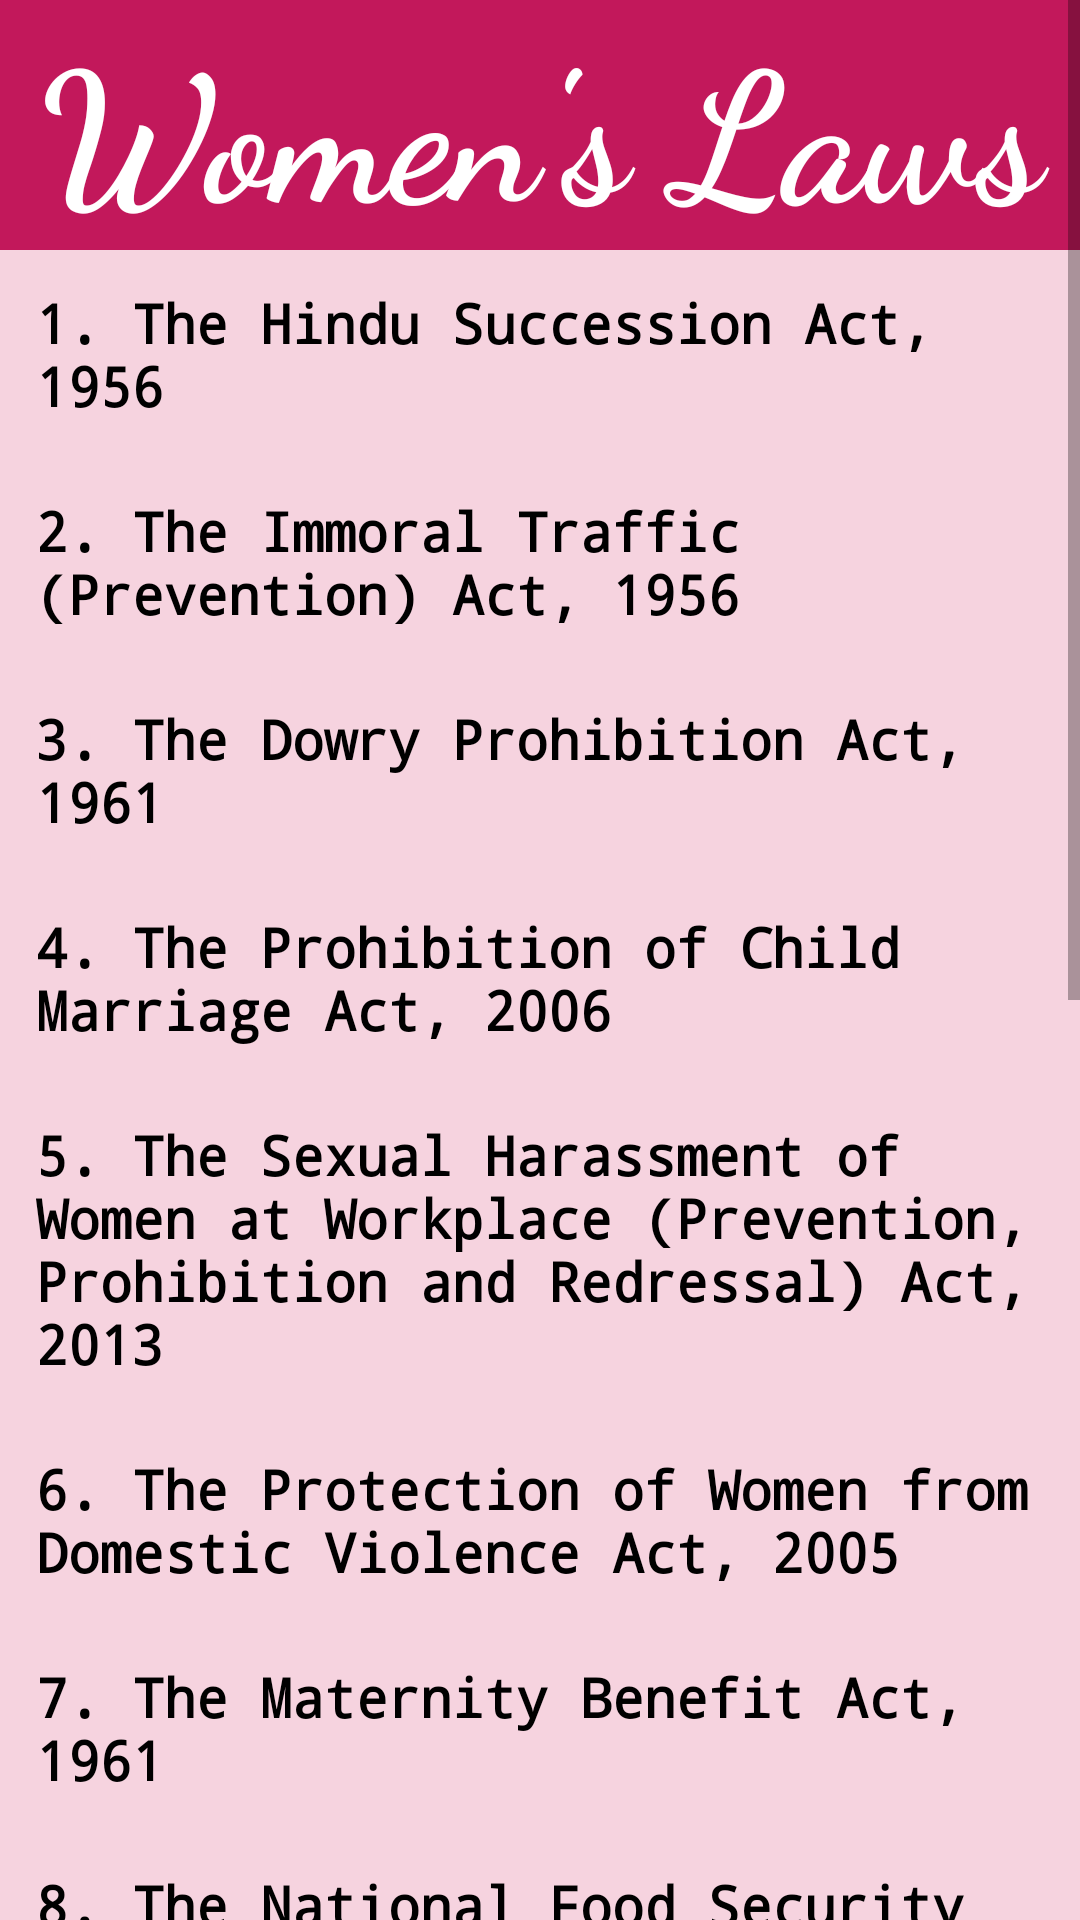

Layout XML and referenced resources for this Android screen:
<!-- AndroidManifest.xml: fallback theme Theme.MaterialComponents.DayNight.NoActionBar -->
<!-- res/layout/activity_women_laws.xml -->
<?xml version="1.0" encoding="utf-8"?>
<ScrollView xmlns:android="http://schemas.android.com/apk/res/android"
    android:layout_width="match_parent"
    android:layout_height="match_parent"
    android:fillViewport="true"
    android:background="#F6D3DF">

    <LinearLayout
        android:layout_width="match_parent"
        android:layout_height="match_parent"
        android:orientation="vertical">

        

        <TextView
            android:layout_width="513dp"
            android:layout_height="wrap_content"
            android:layout_gravity="center"
            android:background="#C2185B"
            android:fontFamily="cursive"
            android:gravity="center"

            android:text="Women's Laws"
            android:textColor="#ffffff"
            android:textSize="60sp"
            android:textStyle="bold" />
        
        <TextView
            android:id="@+id/law1"
            android:layout_width="match_parent"
            android:layout_height="wrap_content"
            android:padding="12dp"
            android:text="1. The Hindu Succession Act, 1956"
            android:textColor="#000000"
            android:textSize="18sp"
            android:textStyle="bold"
            android:fontFamily="monospace" />

        <TextView
            android:id="@+id/law2"
            android:layout_width="match_parent"
            android:layout_height="wrap_content"
            android:padding="12dp"
            android:text="2. The Immoral Traffic (Prevention) Act, 1956"
            android:textColor="#000000"
            android:textSize="18sp"
            android:textStyle="bold"
            android:fontFamily="monospace" />

        <TextView
            android:id="@+id/law3"
            android:layout_width="match_parent"
            android:layout_height="wrap_content"
            android:padding="12dp"
            android:text="3. The Dowry Prohibition Act, 1961"
            android:textColor="#000000"
            android:textSize="18sp"
            android:textStyle="bold"
            android:fontFamily="monospace" />

        <TextView
            android:id="@+id/law4"
            android:layout_width="match_parent"
            android:layout_height="wrap_content"
            android:padding="12dp"
            android:text="4. The Prohibition of Child Marriage Act, 2006"
            android:textColor="#000000"
            android:textSize="18sp"
            android:textStyle="bold"
            android:fontFamily="monospace" />

        <TextView
            android:id="@+id/law5"
            android:layout_width="match_parent"
            android:layout_height="wrap_content"
            android:padding="12dp"
            android:text="5. The Sexual Harassment of Women at Workplace (Prevention, Prohibition and Redressal) Act, 2013"
            android:textColor="#000000"
            android:textSize="18sp"
            android:textStyle="bold"
            android:fontFamily="monospace" />

        <TextView
            android:id="@+id/law6"
            android:layout_width="match_parent"
            android:layout_height="wrap_content"
            android:padding="12dp"
            android:text="6. The Protection of Women from Domestic Violence Act, 2005"
            android:textColor="#000000"
            android:textSize="18sp"
            android:textStyle="bold"
            android:fontFamily="monospace" />

        <TextView
            android:id="@+id/law7"
            android:layout_width="match_parent"
            android:layout_height="wrap_content"
            android:padding="12dp"
            android:text="7. The Maternity Benefit Act, 1961"
            android:textColor="#000000"
            android:textSize="18sp"
            android:textStyle="bold"
            android:fontFamily="monospace" />

        <TextView
            android:id="@+id/law8"
            android:layout_width="match_parent"
            android:layout_height="wrap_content"
            android:padding="12dp"
            android:text="8. The National Food Security Act, 2013"
            android:textColor="#000000"
            android:textSize="18sp"
            android:textStyle="bold"
            android:fontFamily="monospace" />

        <TextView
            android:id="@+id/law9"
            android:layout_width="match_parent"
            android:layout_height="wrap_content"
            android:padding="12dp"
            android:text="9. The Right to Information Act, 2005"
            android:textColor="#000000"
            android:textSize="18sp"
            android:textStyle="bold"
            android:fontFamily="monospace" />

        <TextView
            android:id="@+id/law10"
            android:layout_width="match_parent"
            android:layout_height="wrap_content"
            android:padding="12dp"
            android:text="10. The Maintenance and Welfare of Parents and Senior Citizens Act, 2007"
            android:textColor="#000000"
            android:textSize="18sp"
            android:textStyle="bold"
            android:fontFamily="monospace" />

        <TextView
            android:id="@+id/law11"
            android:layout_width="match_parent"
            android:layout_height="wrap_content"
            android:padding="12dp"
            android:text="11. The Employees' Provident Funds and Miscellaneous Provisions Act, 1952"
            android:textColor="#000000"
            android:textSize="18sp"
            android:textStyle="bold"
            android:fontFamily="monospace" />

        <TextView
            android:id="@+id/law12"
            android:layout_width="match_parent"
            android:layout_height="wrap_content"
            android:padding="12dp"
            android:text="12. The Women Reservation Bill, 2008"
            android:textColor="#000000"
            android:textSize="18sp"
            android:textStyle="bold"
            android:fontFamily="monospace" />

        <TextView
            android:id="@+id/law13"
            android:layout_width="match_parent"
            android:layout_height="wrap_content"
            android:padding="12dp"
            android:text="13. The Protection of Children from Sexual Offences Act, 2012"
            android:textColor="#000000"
            android:textSize="18sp"
            android:textStyle="bold"
            android:fontFamily="monospace" />

        <TextView
            android:id="@+id/law14"
            android:layout_width="match_parent"
            android:layout_height="wrap_content"
            android:padding="12dp"
            android:text="14. The Hindu Marriage Act, 1955"
            android:textColor="#000000"
            android:textSize="18sp"
            android:textStyle="bold"
            android:fontFamily="monospace" />

        <TextView
            android:id="@+id/law15"
            android:layout_width="match_parent"
            android:layout_height="wrap_content"
            android:padding="12dp"
            android:text="15. The Employees’ Provident Funds and Miscellaneous Provisions Act, 1952"
            android:textColor="#000000"
            android:textSize="18sp"
            android:textStyle="bold"
            android:fontFamily="monospace" />
    </LinearLayout>
</ScrollView>
<!-- resources referenced by this layout -->
<resources>

</resources>
